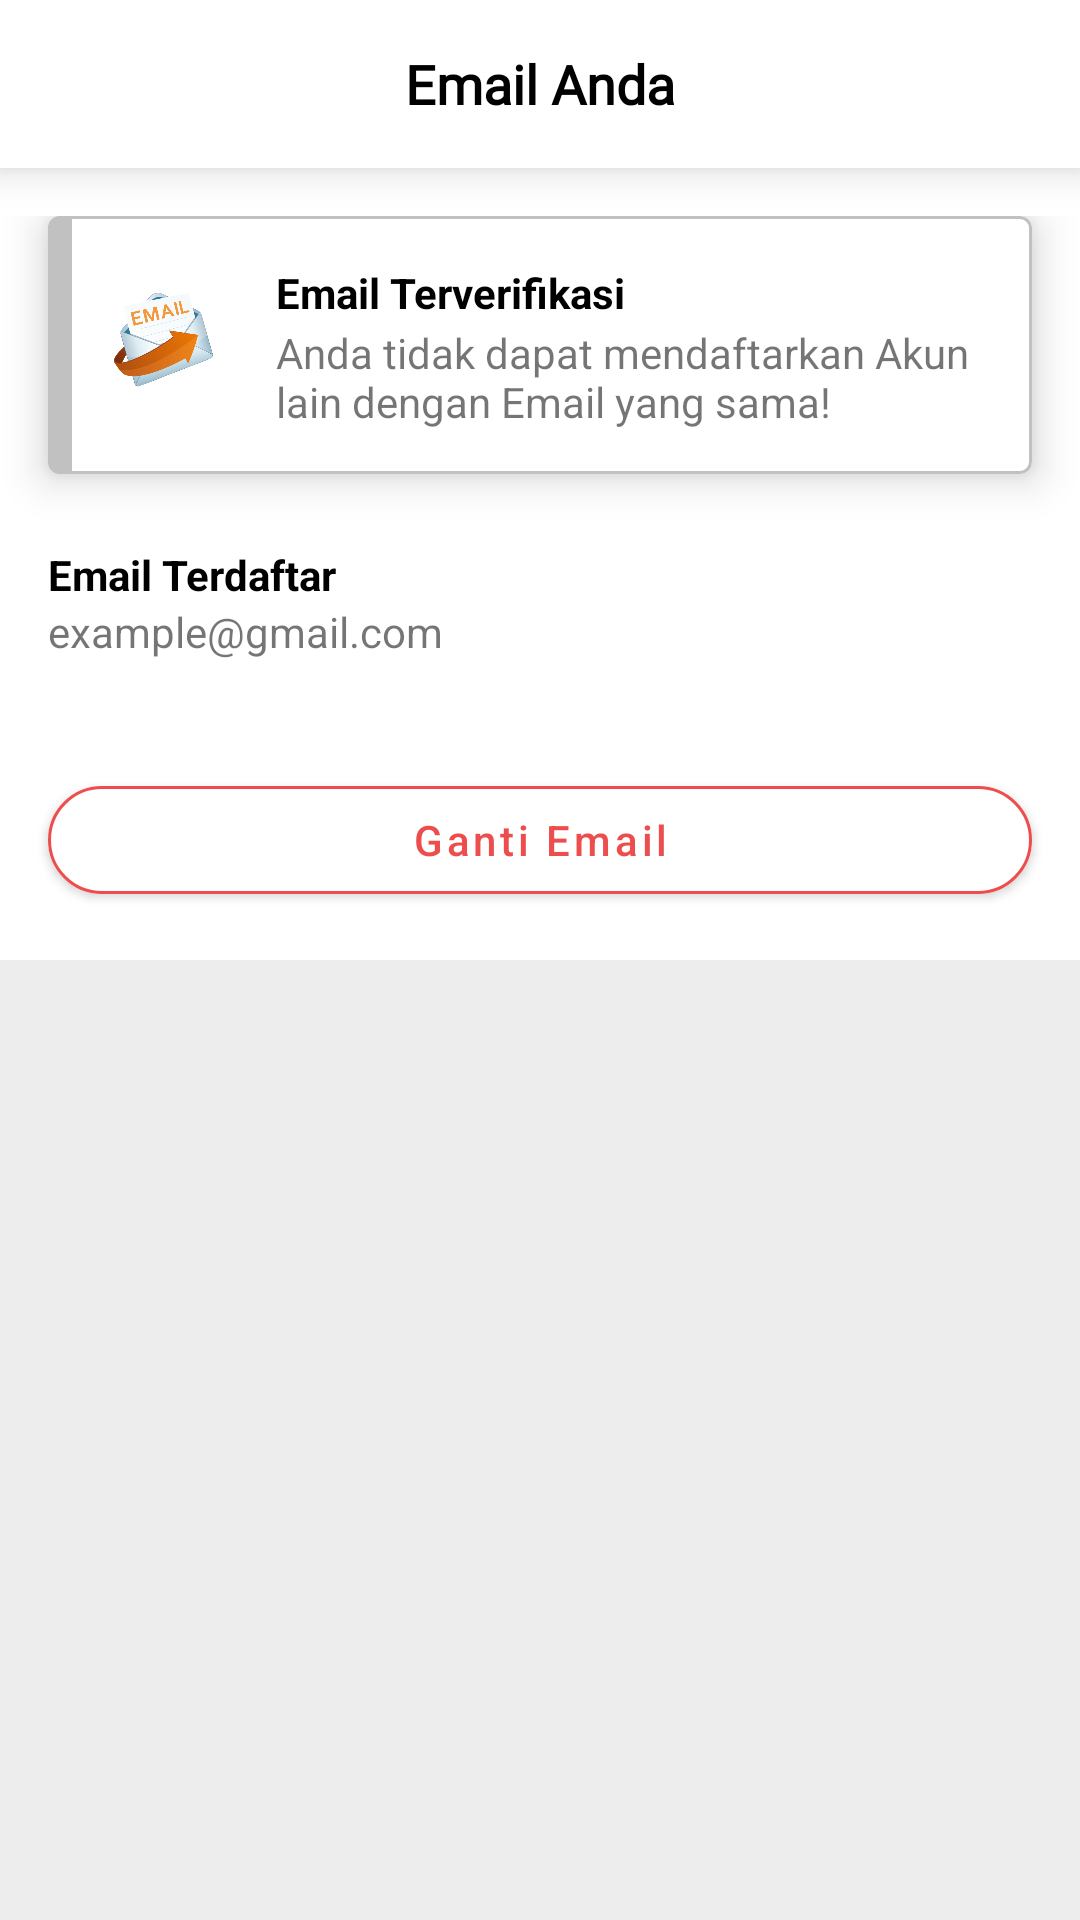

Here is an Android app screen rendered from its layout file. Give the layout XML and the strings, colors and styles it references.
<!-- AndroidManifest.xml: application theme Theme.Pelanggan_servis -->
<!-- res/layout/profil_email_activity.xml -->
<?xml version="1.0" encoding="utf-8"?>
<androidx.appcompat.widget.LinearLayoutCompat xmlns:android="http://schemas.android.com/apk/res/android"
    android:layout_width="match_parent"
    android:layout_height="match_parent"
    xmlns:app="http://schemas.android.com/apk/res-auto"
    android:background="#EDEDED"
    android:orientation="vertical">

    <androidx.appcompat.widget.Toolbar
        android:id="@+id/toolbar"
        android:layout_width="match_parent"
        android:layout_height="wrap_content"
        android:elevation="8dp"
        android:background="@color/white"
        app:layout_constraintStart_toStartOf="parent"
        app:layout_constraintTop_toTopOf="parent">

        <ImageButton
            android:id="@+id/btnBack"
            android:layout_width="56dp"
            android:layout_height="56dp"
            android:backgroundTint="#00000000"
            app:tint="@color/black"
            android:src="@drawable/arrow_back" />

        <TextView
            android:id="@+id/jdLayout"
            android:layout_width="wrap_content"
            android:layout_height="wrap_content"
            android:fontFamily="@font/bree_serif"
            android:text="Email Anda"
            android:paddingHorizontal="1dp"
            android:layout_gravity="center"
            android:textStyle="bold"
            android:textSize="18sp"
            android:textColor="@color/black" />
    </androidx.appcompat.widget.Toolbar>

    <androidx.cardview.widget.CardView
        android:layout_width="match_parent"
        android:layout_height="wrap_content"
        app:cardBackgroundColor="#FFFFFF"
        app:cardCornerRadius="0dp"
        app:cardElevation="0dp">

        <LinearLayout
            android:layout_width="match_parent"
            android:layout_height="match_parent"
            android:layout_marginVertical="16dp"
            android:orientation="vertical">

            <com.google.android.material.card.MaterialCardView
                android:layout_width="match_parent"
                android:layout_height="86dp"
                app:strokeWidth="1dp"
                android:layout_marginHorizontal="16dp"
                app:strokeColor="@color/underline"
                app:cardElevation="8dp">

                <View
                    android:layout_width="8dp"
                    android:layout_height="match_parent"
                    android:background="@color/underline"/>

                <ImageView
                    android:layout_width="48dp"
                    android:layout_height="48dp"
                    android:src="@drawable/email"
                    android:layout_gravity="center_vertical"
                    android:layout_marginStart="16dp"/>

                <TextView
                    android:layout_width="wrap_content"
                    android:layout_height="wrap_content"
                    android:text="Email Terverifikasi"
                    android:layout_marginStart="76dp"
                    android:layout_marginTop="16dp"
                    android:textStyle="bold"
                    android:textColor="@color/black"/>

                <TextView
                    android:layout_width="wrap_content"
                    android:layout_height="wrap_content"
                    android:text="Anda tidak dapat mendaftarkan Akun lain dengan Email yang sama!"
                    android:layout_marginStart="76dp"
                    android:layout_marginTop="36dp"/>
            </com.google.android.material.card.MaterialCardView>

            <TextView
                android:layout_width="wrap_content"
                android:layout_height="wrap_content"
                android:text="Email Terdaftar"
                android:layout_marginTop="24dp"
                android:layout_marginStart="16dp"
                android:textStyle="bold"
                android:textColor="@color/black"/>

            <TextView
                android:id="@+id/emailEmail"
                android:layout_width="wrap_content"
                android:layout_height="wrap_content"
                android:text="example@gmail.com"
                android:layout_marginStart="16dp"/>

            <com.google.android.material.button.MaterialButton
                android:id="@+id/btnUbahEmail"
                android:layout_width="match_parent"
                android:layout_height="wrap_content"
                android:backgroundTint="@color/white"
                android:layout_marginHorizontal="16dp"
                android:layout_marginTop="36dp"
                android:text="Ganti Email"
                android:textAllCaps="false"
                android:textColor="@color/red_500"
                app:strokeWidth="1dp"
                app:strokeColor="@color/red_500"
                app:cornerRadius="24dp"/>

        </LinearLayout>
    </androidx.cardview.widget.CardView>

</androidx.appcompat.widget.LinearLayoutCompat>
<!-- resources referenced by this layout -->
<resources>
  <color name="black">#FF000000</color>
  <color name="red_500">#ED4D4D</color>
  <color name="underline">#C1C1C1</color>
  <color name="white">#FFFFFFFF</color>
  <!-- drawable email: png bitmap (drawable, 90877 bytes) -->
  <style name="Theme.Pelanggan_servis" parent="Theme.MaterialComponents.Light">
          
          <item name="colorPrimary">@color/red_500</item>
          <item name="colorPrimaryVariant">@color/red_700</item>
          <item name="colorOnPrimary">@color/white</item>
          
          <item name="colorSecondary">@color/teal_200</item>
          <item name="colorSecondaryVariant">@color/teal_700</item>
          <item name="colorOnSecondary">@color/black</item>
          
          <item name="android:statusBarColor" tools:targetApi="s">?attr/colorPrimaryVariant</item>
          
          
          
          <item name="android:windowSplashScreenBackground" tools:targetApi="s">@color/red_200</item>
          <item name="android:windowSplashScreenAnimationDuration" tools:targetApi="s">1500</item>
          <item name="android:windowSplashScreenAnimatedIcon" tools:targetApi="s">@drawable/icon_apk</item>
          <item name="android:windowSplashScreenIconBackgroundColor" tools:targetApi="s">@color/red_200</item>
  
      </style>
  <color name="red_700">#CA0C0C</color>
  <color name="teal_200">#03A9F4</color>
  <color name="teal_700">#2196F3</color>
  <color name="red_200">#FF7E7E</color>
</resources>
